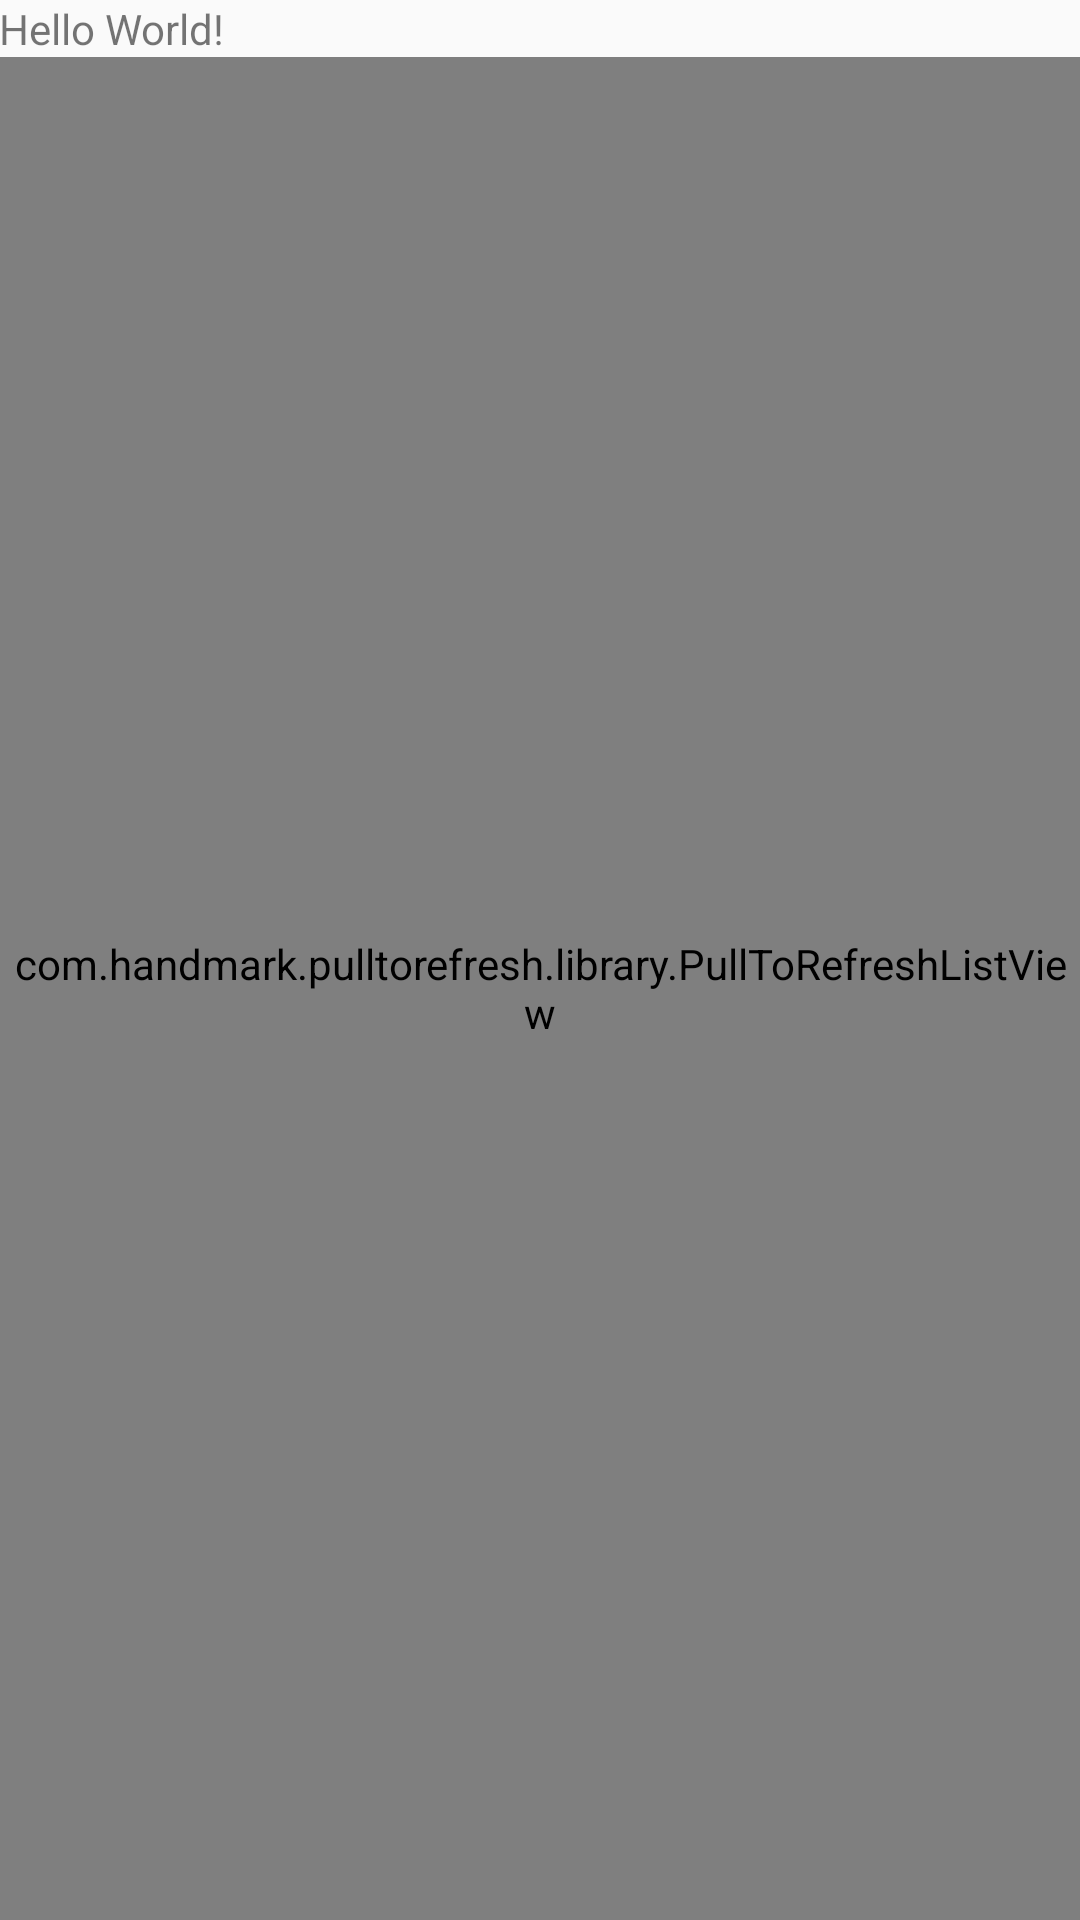

Android layout source for this screen:
<!-- AndroidManifest.xml: application theme AppTheme -->
<!-- res/layout/activity_main.xml -->
<?xml version="1.0" encoding="utf-8"?>
<LinearLayout xmlns:android="http://schemas.android.com/apk/res/android"
    xmlns:tools="http://schemas.android.com/tools"
    android:layout_width="match_parent"
    android:layout_height="match_parent"
    android:orientation="vertical"
    android:paddingBottom="@dimen/activity_vertical_margin"
    android:paddingLeft="@dimen/activity_horizontal_margin"
    android:paddingRight="@dimen/activity_horizontal_margin"
    android:paddingTop="@dimen/activity_vertical_margin"
    tools:context="com.leomo.re.my_pulltorefreshdemo.MainActivity">

    <TextView
        android:layout_width="wrap_content"
        android:layout_height="wrap_content"
        android:text="Hello World!" />

    <com.handmark.pulltorefresh.library.PullToRefreshListView
        android:id="@+id/lv_refresh"
        android:layout_width="match_parent"
        android:layout_height="match_parent" />
</LinearLayout>
<!-- resources referenced by this layout -->
<resources>
  <style name="AppTheme" parent="Theme.AppCompat.Light.NoActionBar">
          
          <item name="colorPrimary">@color/colorPrimary</item>
          <item name="colorPrimaryDark">@color/colorPrimaryDark</item>
          <item name="colorAccent">@color/colorAccent</item>
      </style>
  <!-- not gathered from this repository: default colours our renderer supplied (Android Studio template values) -->
  <color name="colorPrimary">#FF6200EE</color>
  <color name="colorPrimaryDark">#FF3700B3</color>
  <color name="colorAccent">#FF03DAC5</color>
</resources>
